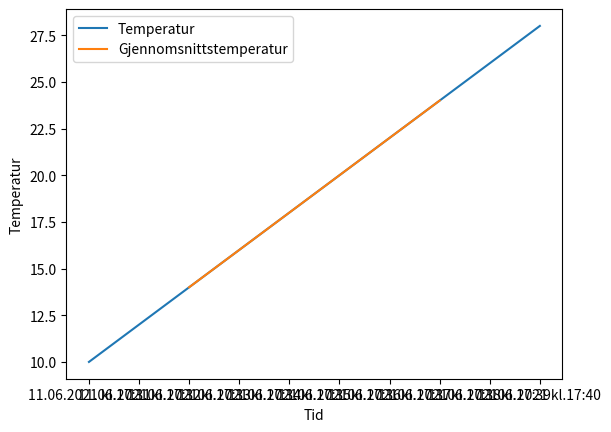

The matplotlib source for this figure:
import numpy as np

"""
Funksjonen tar inn en liste med tider, en liste med temperaturer og et tall n.
For hvert gyldig tidspunkt regnes snittet av de n forrige målingene, den nåværende målingen og de n neste målingene.
Gyldige tidspunkter er alle tidspunkter hvor du ikke havner utenfor lista ved å gå n hakk bakover eller forover.
Funksjonen returnerer lister med gyldige tidspunkter og gjennomsnittsverdier.
"""
def stoy_reduksjon(tider: list, temperaturer: list, n: int):
    tidspunkter = list() # Lager en tom liste for tidspunkter
    gjennomsnittsverdier = list() # Lager en tom liste for gjennomsnittsverdier
    for i in range(len(temperaturer)): # Går gjennom alle temperaturer
        if i - n >= 0 and i + n < len(temperaturer): # Avgrenser til gyldige tidspunkter
            snitt = np.mean(temperaturer[i-n:i+n+1]) # Regner ut snittet av de n forrige målingene, den nåværende målingen og de n neste målingene
            tidspunkter.append(tider[i]) # Legger til tidspunktet i listen
            gjennomsnittsverdier.append(snitt) # Legger til snittet i listen
    return tidspunkter, gjennomsnittsverdier # Returnerer tidspunkter og gjennomsnittsverdier

# Lokal testkjøring av funksjonen med eksempeldata lokalt
if __name__ == "__main__":
    tider = ["11.06.2021 kl.17:31", "11.06.2021 kl.17:32", "11.06.2021 kl.17:33", "11.06.2021 kl.17:34", "11.06.2021 kl.17:35",
             "11.06.2021 kl.17:36", "11.06.2021 kl.17:37", "11.06.2021 kl.17:38", "11.06.2021 kl.17:39", "11.06.2021 kl.17:40"]
    temperaturer = [10, 12, 14, 16, 18, 20, 22, 24, 26, 28]
    n = 2
    tidspunkter, gjennomsnittsverdier = stoy_reduksjon(tider, temperaturer, n)
    print(tidspunkter)
    print(gjennomsnittsverdier)
    """
    Forventet output:
    ['11.06.2021 kl.17:33', '11.06.2021 kl.17:34', '11.06.2021 kl.17:35', '11.06.2021 kl.17:36', '11.06.2021 kl.17:37', '11.06.2021 kl.17:38']
    [14.0, 16.0, 18.0, 20.0, 22.0, 24.0]
    """

    # Plotting
    import matplotlib.pyplot as plt
    plt.plot(tider, temperaturer, label="Temperatur") # Plotter temperatur
    plt.plot(tidspunkter, gjennomsnittsverdier, label="Gjennomsnittstemperatur") # Plotter gjennomsnittstemperatur
    plt.xlabel("Tid") # Navn på x-akse
    plt.ylabel("Temperatur") # Navn på y-akse
    plt.legend() # Viser labelene
    plt.show() # Viser plottet







"""
from stoy_reduksjons_funksjon import stoy_reduksjon

# Beregn gjennomsnittet for hver tidsperiode ved hjelp av stoy_reduksjon-funksjonen
n = 30  # Antall verdier per gjennomsnitt
gjennomsnitt_tider, gjennomsnitt_temperaturer = stoy_reduksjon(datoarray2, temperaturarray2, n)

# Legg til gjennomsnittstemperaturene i plottet
plt.subplot(2, 1, 1)  # Oppretter et subplot til temperaturene og plotter dem
plt.ylabel("Temperatur")
plt.plot(datoarray1, temperaturarray1, color="green", label="Original Temperatur")
plt.plot(datoarray2, temperaturarray2, color="blue", label="Temperatur Blå")
plt.plot(gjennomsnitt_tider, gjennomsnitt_temperaturer, color='orange', label='Gjennomsnittstemperatur', linewidth=1)
plt.legend()

plt.subplot(2, 1, 2)  # Oppretter et subplot til trykkverdiene og plotter dem
plt.ylabel("Trykk hPa")
plt.xlabel("Tidspunkt")
plt.plot(datoarray1, lufttrykkarray1, color="green", label="Lufttrykk Grønn")
plt.plot(datoarray3, lufttrykkarray2, color="orange", label="Lufttrykk Oransje")
plt.plot(datoarray2, abstrykkarray, color="blue", label="Absolutttrykk Blå")
plt.legend()
plt.show()
"""
